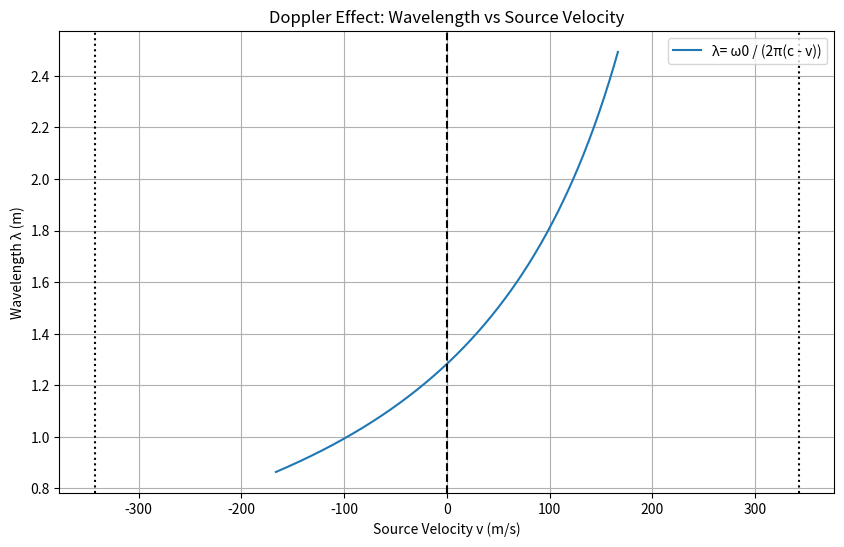

The script that saved this image:
import matplotlib.pyplot as plt
import numpy as np

# Constants
c = 343    # Speed of sound (m/s)
f0 = 440.0 # Original frequency (Hz)
omega0 = 2 * np.pi * f0  # Angular frequency (rad/s)

# Velocity range (from -c to +c but not exactly -c because that results in infinite wavelength)
v = np.linspace(-c + 10, c - 10, 400) # Velocity range between -333 to 333
v= v/2

# Calculate the wavelength using the Doppler effect formula.
wavelength = omega0 / (2 * np.pi * (c - v))

# Create the plot
plt.figure(figsize=(10, 6))
plt.plot(v, wavelength, label = "λ= ω0 / (2π(c - v))" )
plt.title("Doppler Effect: Wavelength vs Source Velocity")
plt.xlabel("Source Velocity v (m/s)")
plt.ylabel("Wavelength λ (m)")
plt.grid(True)
plt.legend()

#Annotate
plt.axvline(0, color='k', linestyle='--', label='v = 0')
plt.axvline(c, color='k', linestyle='dotted', label='v = c')
plt.axvline(-c, color='k', linestyle='dotted', label='v = -c')

plt.annotate(f'c={c}m/s', xy=(c+10, 10), xytext=(c+10, 20),
            arrowprops=dict(facecolor='black', shrink=0.05))
plt.annotate(f'-c={-c}m/s', xy=(-c-10, 10), xytext=(-c-30, 20),
            arrowprops=dict(facecolor='black', shrink=0.05))
plt.annotate(f'v=0', xy=(0, 10), xytext=(10, 20),
            arrowprops=dict(facecolor='black', shrink=0.05))

# Save the plot as a PNG image
plt.savefig('doppler_graph.png')


plt.show()
